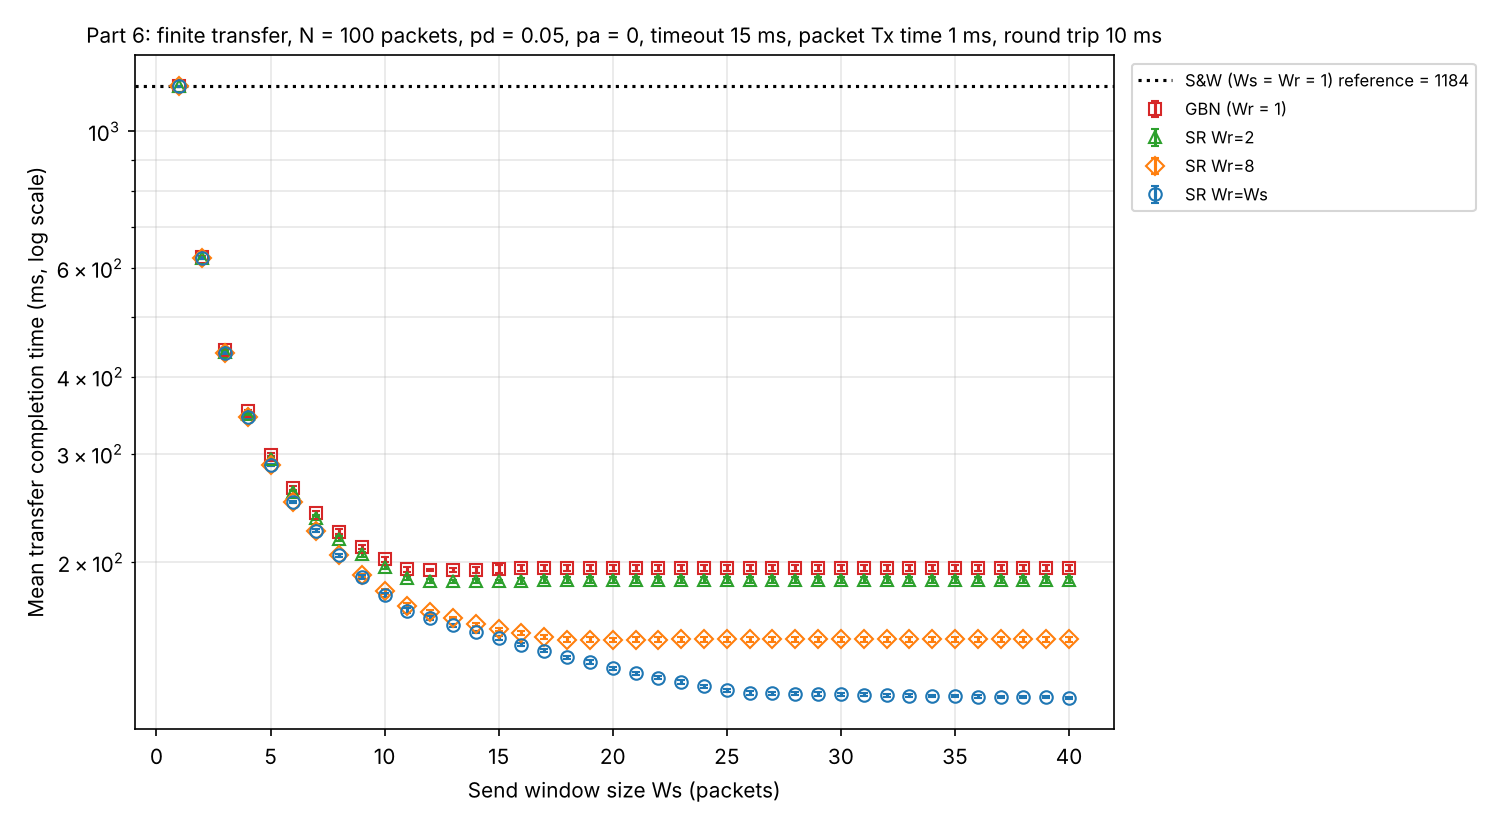

Values plotted in this chart, from the file beside it:
curve, ws, wr, pd, pa, timeout, number_of_packets, seed, efficiency, attempts_per_packet, completion_time
S&W, 1, 1, 0.05, 0, 15, 100, 400000000, 0.08438, 1.054, 1187
S&W, 1, 1, 0.05, 0, 15, 100, 333333, 0.08468, 1.051, 1182
S&W, 1, 1, 0.05, 0, 15, 100, 222222, 0.08452, 1.053, 1184
S&W, 1, 1, 0.05, 0, 15, 100, 44444, 0.08463, 1.052, 1183
GBN, 1, 1, 0.05, 0, 15, 100, 400000000, 0.08438, 1.054, 1187
GBN, 1, 1, 0.05, 0, 15, 100, 333333, 0.08468, 1.051, 1182
GBN, 1, 1, 0.05, 0, 15, 100, 222222, 0.08452, 1.053, 1184
GBN, 1, 1, 0.05, 0, 15, 100, 44444, 0.08463, 1.052, 1183
SR Wr=2, 1, 2, 0.05, 0, 15, 100, 400000000, 0.08438, 1.054, 1187
SR Wr=2, 1, 2, 0.05, 0, 15, 100, 333333, 0.08468, 1.051, 1182
SR Wr=2, 1, 2, 0.05, 0, 15, 100, 222222, 0.08452, 1.053, 1184
SR Wr=2, 1, 2, 0.05, 0, 15, 100, 44444, 0.08463, 1.052, 1183
SR Wr=8, 1, 8, 0.05, 0, 15, 100, 400000000, 0.08438, 1.054, 1187
SR Wr=8, 1, 8, 0.05, 0, 15, 100, 333333, 0.08468, 1.051, 1182
SR Wr=8, 1, 8, 0.05, 0, 15, 100, 222222, 0.08452, 1.053, 1184
SR Wr=8, 1, 8, 0.05, 0, 15, 100, 44444, 0.08463, 1.052, 1183
SR Wr=Ws, 1, 1, 0.05, 0, 15, 100, 400000000, 0.08438, 1.054, 1187
SR Wr=Ws, 1, 1, 0.05, 0, 15, 100, 333333, 0.08468, 1.051, 1182
SR Wr=Ws, 1, 1, 0.05, 0, 15, 100, 222222, 0.08452, 1.053, 1184
SR Wr=Ws, 1, 1, 0.05, 0, 15, 100, 44444, 0.08463, 1.052, 1183
GBN, 2, 1, 0.05, 0, 15, 100, 400000000, 0.1598, 1.108, 627.9
GBN, 2, 1, 0.05, 0, 15, 100, 333333, 0.161, 1.101, 623
GBN, 2, 1, 0.05, 0, 15, 100, 222222, 0.1602, 1.105, 626
GBN, 2, 1, 0.05, 0, 15, 100, 44444, 0.1603, 1.103, 625.7
SR Wr=2, 2, 2, 0.05, 0, 15, 100, 400000000, 0.1603, 1.054, 626.1
SR Wr=2, 2, 2, 0.05, 0, 15, 100, 333333, 0.1611, 1.051, 622.4
SR Wr=2, 2, 2, 0.05, 0, 15, 100, 222222, 0.1609, 1.053, 623.1
SR Wr=2, 2, 2, 0.05, 0, 15, 100, 44444, 0.1612, 1.052, 621.7
SR Wr=8, 2, 8, 0.05, 0, 15, 100, 400000000, 0.1603, 1.054, 626.1
SR Wr=8, 2, 8, 0.05, 0, 15, 100, 333333, 0.1611, 1.051, 622.4
SR Wr=8, 2, 8, 0.05, 0, 15, 100, 222222, 0.1609, 1.053, 623.1
SR Wr=8, 2, 8, 0.05, 0, 15, 100, 44444, 0.1612, 1.052, 621.7
SR Wr=Ws, 2, 2, 0.05, 0, 15, 100, 400000000, 0.1603, 1.054, 626.1
SR Wr=Ws, 2, 2, 0.05, 0, 15, 100, 333333, 0.1611, 1.051, 622.4
SR Wr=Ws, 2, 2, 0.05, 0, 15, 100, 222222, 0.1609, 1.053, 623.1
SR Wr=Ws, 2, 2, 0.05, 0, 15, 100, 44444, 0.1612, 1.052, 621.7
GBN, 3, 1, 0.05, 0, 15, 100, 400000000, 0.2261, 1.163, 445
GBN, 3, 1, 0.05, 0, 15, 100, 333333, 0.2285, 1.152, 439.8
GBN, 3, 1, 0.05, 0, 15, 100, 222222, 0.2274, 1.155, 441.9
GBN, 3, 1, 0.05, 0, 15, 100, 44444, 0.2272, 1.156, 442.4
SR Wr=2, 3, 2, 0.05, 0, 15, 100, 400000000, 0.2274, 1.105, 441.9
SR Wr=2, 3, 2, 0.05, 0, 15, 100, 333333, 0.2296, 1.1, 437.7
SR Wr=2, 3, 2, 0.05, 0, 15, 100, 222222, 0.2284, 1.103, 439.9
SR Wr=2, 3, 2, 0.05, 0, 15, 100, 44444, 0.2291, 1.102, 438.6
SR Wr=8, 3, 8, 0.05, 0, 15, 100, 400000000, 0.2288, 1.054, 439.6
SR Wr=8, 3, 8, 0.05, 0, 15, 100, 333333, 0.2303, 1.051, 435.9
SR Wr=8, 3, 8, 0.05, 0, 15, 100, 222222, 0.2298, 1.053, 437
SR Wr=8, 3, 8, 0.05, 0, 15, 100, 44444, 0.23, 1.052, 436.5
SR Wr=Ws, 3, 3, 0.05, 0, 15, 100, 400000000, 0.2288, 1.054, 439.6
SR Wr=Ws, 3, 3, 0.05, 0, 15, 100, 333333, 0.2303, 1.051, 435.9
SR Wr=Ws, 3, 3, 0.05, 0, 15, 100, 222222, 0.2298, 1.053, 437
SR Wr=Ws, 3, 3, 0.05, 0, 15, 100, 44444, 0.23, 1.052, 436.5
GBN, 4, 1, 0.05, 0, 15, 100, 400000000, 0.2853, 1.212, 353.8
GBN, 4, 1, 0.05, 0, 15, 100, 333333, 0.2874, 1.207, 351.4
GBN, 4, 1, 0.05, 0, 15, 100, 222222, 0.2863, 1.207, 351.7
GBN, 4, 1, 0.05, 0, 15, 100, 44444, 0.2872, 1.206, 351.1
SR Wr=2, 4, 2, 0.05, 0, 15, 100, 400000000, 0.2871, 1.154, 350.9
SR Wr=2, 4, 2, 0.05, 0, 15, 100, 333333, 0.29, 1.149, 347.4
SR Wr=2, 4, 2, 0.05, 0, 15, 100, 222222, 0.2889, 1.151, 348.3
SR Wr=2, 4, 2, 0.05, 0, 15, 100, 44444, 0.2895, 1.152, 348
... 584 more rows
